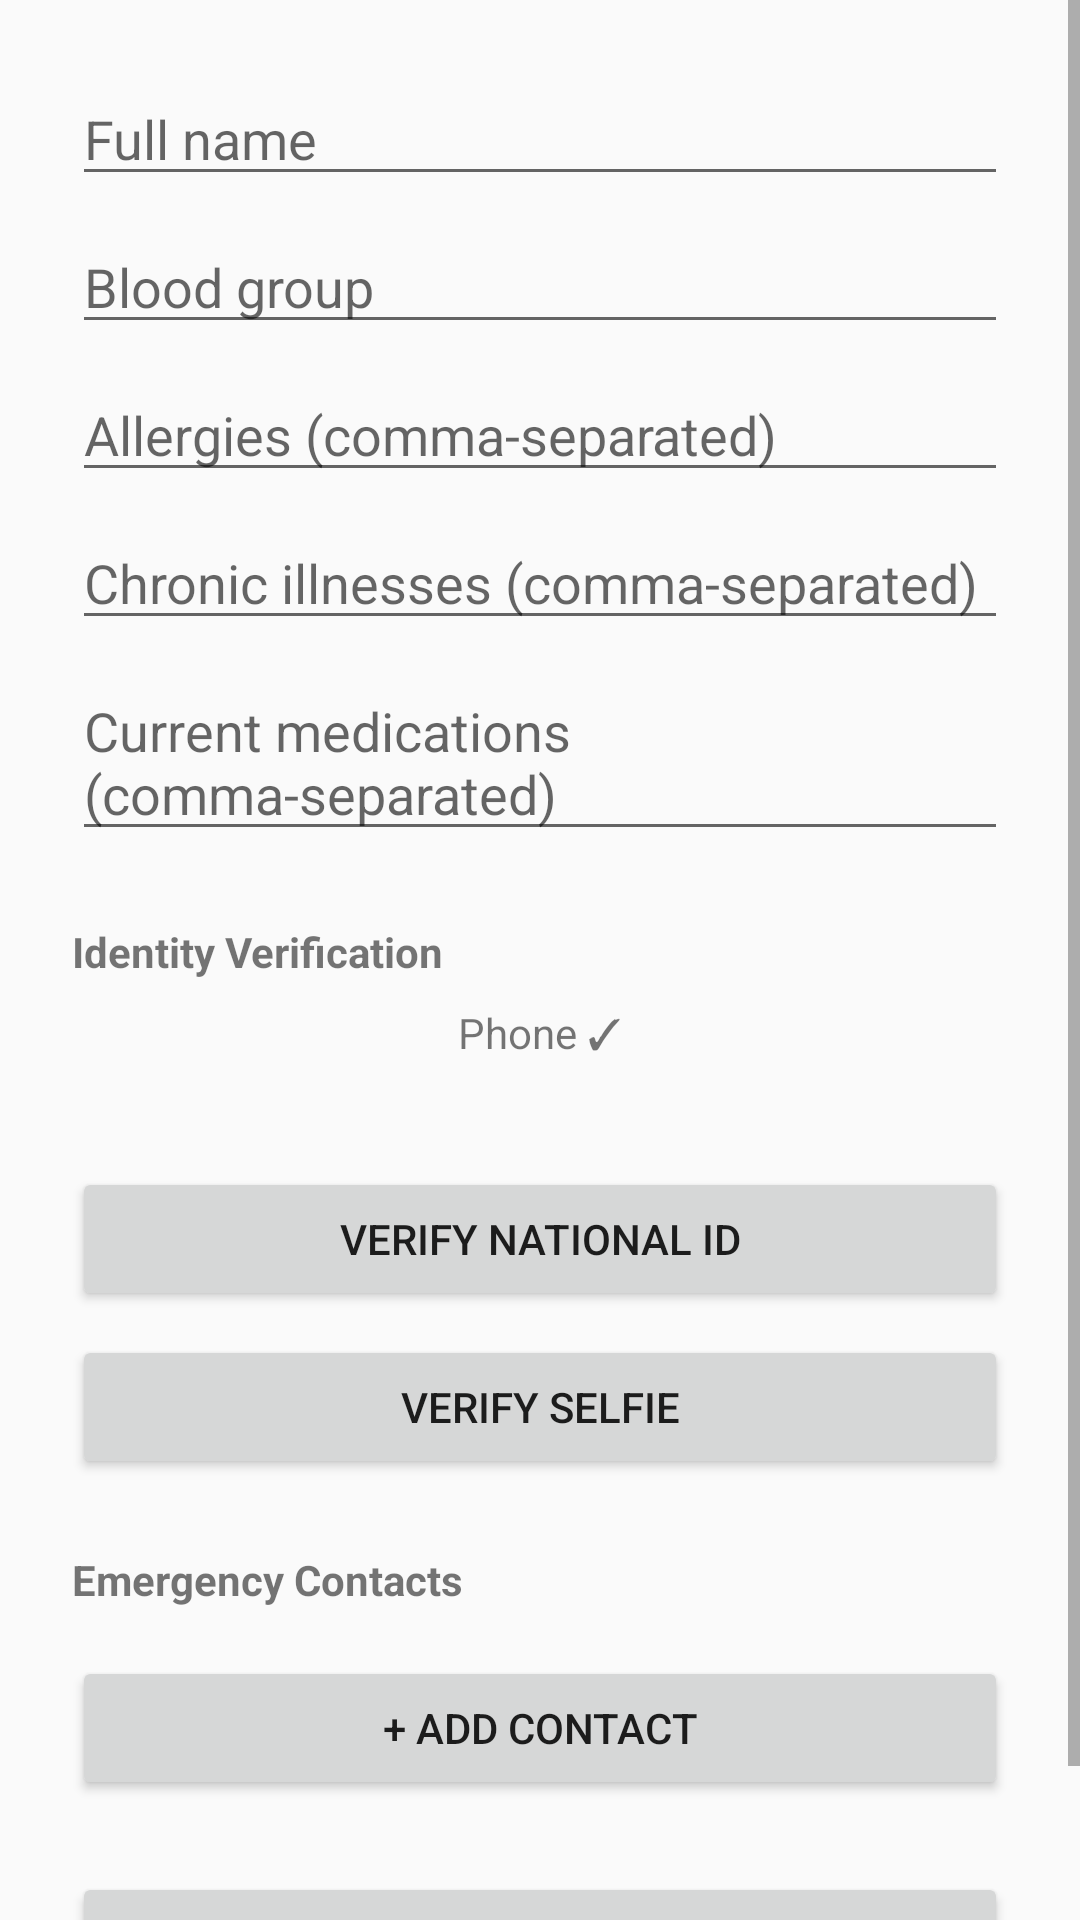

Produce the Android XML layout that renders to this screen, including the resource entries it uses.
<!-- AndroidManifest.xml: application theme Theme.AegisMesh -->
<!-- res/layout/activity_profile.xml -->
<?xml version="1.0" encoding="utf-8"?>
<ScrollView xmlns:android="http://schemas.android.com/apk/res/android"
    android:layout_width="match_parent"
    android:layout_height="match_parent">

    <LinearLayout
        android:layout_width="match_parent"
        android:layout_height="wrap_content"
        android:orientation="vertical"
        android:padding="24dp">

        <EditText
            android:id="@+id/inputFullName"
            android:layout_width="match_parent"
            android:layout_height="wrap_content"
            android:hint="Full name" />

        <EditText
            android:id="@+id/inputBloodGroup"
            android:layout_width="match_parent"
            android:layout_height="wrap_content"
            android:hint="Blood group"
            android:layout_marginTop="8dp" />

        <EditText
            android:id="@+id/inputAllergies"
            android:layout_width="match_parent"
            android:layout_height="wrap_content"
            android:hint="Allergies (comma-separated)"
            android:layout_marginTop="8dp" />

        <EditText
            android:id="@+id/inputChronicIllnesses"
            android:layout_width="match_parent"
            android:layout_height="wrap_content"
            android:hint="Chronic illnesses (comma-separated)"
            android:layout_marginTop="8dp" />

        <EditText
            android:id="@+id/inputMedications"
            android:layout_width="match_parent"
            android:layout_height="wrap_content"
            android:hint="Current medications (comma-separated)"
            android:layout_marginTop="8dp" />

        <TextView
            android:layout_width="wrap_content"
            android:layout_height="wrap_content"
            android:text="Identity Verification"
            android:textStyle="bold"
            android:layout_marginTop="24dp" />

        <LinearLayout
            android:layout_width="match_parent"
            android:layout_height="wrap_content"
            android:orientation="horizontal"
            android:layout_marginTop="8dp">

            <TextView
                android:id="@+id/badgePhoneVerified"
                android:layout_width="0dp"
                android:layout_height="wrap_content"
                android:layout_weight="1"
                android:text="Phone ✓"
                android:gravity="center" />

            <TextView
                android:id="@+id/badgeIdVerified"
                android:layout_width="0dp"
                android:layout_height="wrap_content"
                android:layout_weight="1"
                android:text="ID ✓"
                android:gravity="center"
                android:visibility="gone" />

            <TextView
                android:id="@+id/badgeFaceVerified"
                android:layout_width="0dp"
                android:layout_height="wrap_content"
                android:layout_weight="1"
                android:text="Face ✓"
                android:gravity="center"
                android:visibility="gone" />
        </LinearLayout>

        <TextView
            android:id="@+id/textVerifiedResponderStatus"
            android:layout_width="match_parent"
            android:layout_height="wrap_content"
            android:gravity="center"
            android:layout_marginTop="8dp" />

        <Button
            android:id="@+id/buttonVerifyId"
            android:layout_width="match_parent"
            android:layout_height="wrap_content"
            android:text="Verify National ID"
            android:layout_marginTop="8dp" />

        <Button
            android:id="@+id/buttonVerifySelfie"
            android:layout_width="match_parent"
            android:layout_height="wrap_content"
            android:text="Verify Selfie"
            android:layout_marginTop="8dp" />

        <TextView
            android:layout_width="wrap_content"
            android:layout_height="wrap_content"
            android:text="Emergency Contacts"
            android:textStyle="bold"
            android:layout_marginTop="24dp" />

        <LinearLayout
            android:id="@+id/emergencyContactsContainer"
            android:layout_width="match_parent"
            android:layout_height="wrap_content"
            android:orientation="vertical"
            android:layout_marginTop="8dp" />

        <Button
            android:id="@+id/buttonAddEmergencyContact"
            android:layout_width="match_parent"
            android:layout_height="wrap_content"
            android:text="+ Add Contact"
            android:layout_marginTop="8dp" />

        <Button
            android:id="@+id/buttonSave"
            android:layout_width="match_parent"
            android:layout_height="wrap_content"
            android:text="@string/action_save"
            android:layout_marginTop="24dp" />

        <ProgressBar
            android:id="@+id/progressBar"
            android:layout_width="wrap_content"
            android:layout_height="wrap_content"
            android:layout_gravity="center"
            android:visibility="gone"
            android:layout_marginTop="16dp" />
    </LinearLayout>
</ScrollView>
<!-- resources referenced by this layout -->
<resources>
  <string name="action_save">Save</string>
  <style name="Theme.AegisMesh" parent="Theme.AppCompat.DayNight.NoActionBar">
          <item name="colorPrimary">@color/aegis_primary</item>
          <item name="colorPrimaryDark">@color/aegis_primary_dark</item>
          <item name="colorAccent">@color/aegis_accent</item>
      </style>
</resources>
